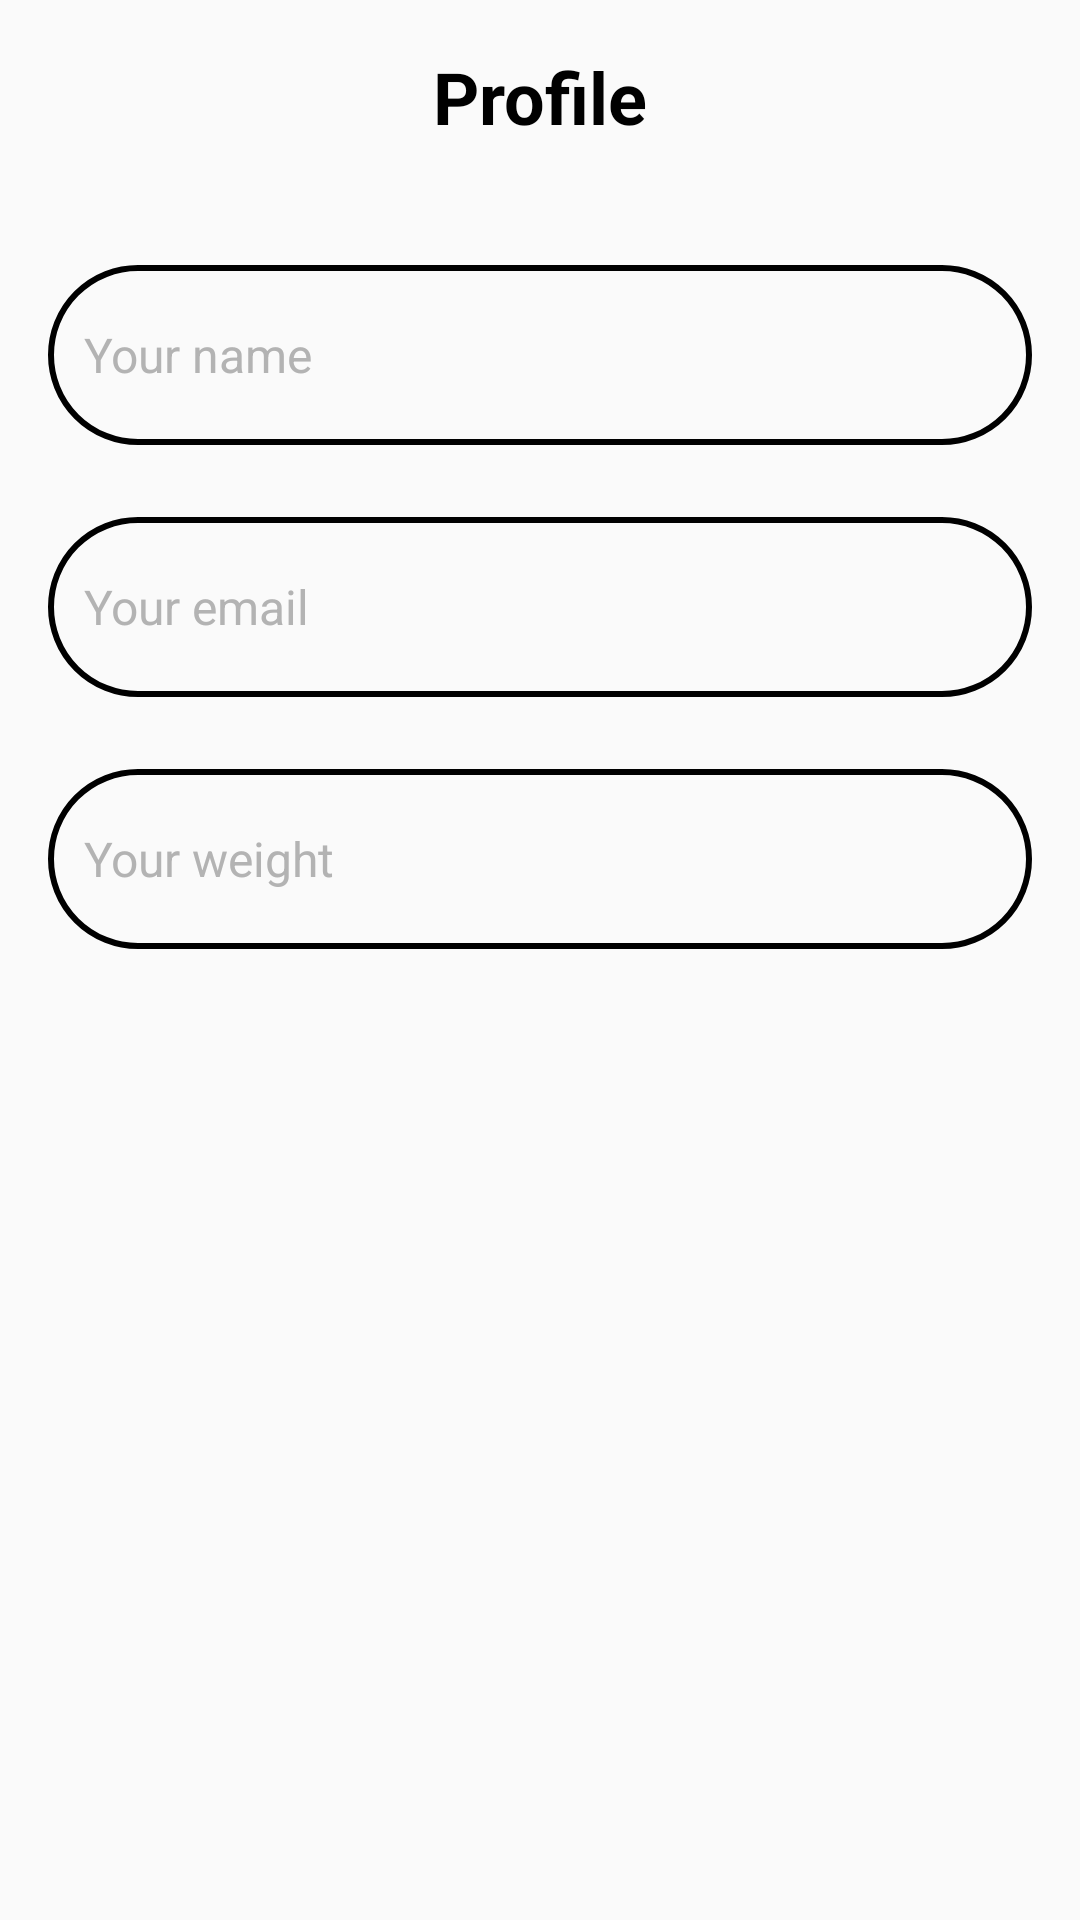

Layout XML and referenced resources for this Android screen:
<!-- AndroidManifest.xml: application theme AppTheme.NoActionBar -->
<!-- res/layout/fragment_profile.xml -->
<?xml version="1.0" encoding="utf-8"?>
<android.support.constraint.ConstraintLayout xmlns:android="http://schemas.android.com/apk/res/android"
                                             xmlns:tools="http://schemas.android.com/tools"
                                             xmlns:app="http://schemas.android.com/apk/res-auto"
                                             android:layout_width="match_parent"
                                             android:layout_height="match_parent"
                                             tools:context=".ProfileFragment">

    <TextView
            android:id="@+id/profile_main_title"
            android:layout_width="wrap_content"
            android:layout_height="wrap_content"
            android:text="Profile"
            android:textColor="#000000"
            android:textSize="24sp"
            android:padding="16dp"
            android:textStyle="bold"
            app:layout_constraintStart_toStartOf="parent"
            app:layout_constraintEnd_toEndOf="parent"
            app:layout_constraintTop_toTopOf="parent"/>


    <EditText
            android:id="@+id/fragment_profile_name"
            android:layout_width="match_parent"
            android:layout_height="60dp"
            android:background="@drawable/rounded_input_dark"
            android:hint="Your name"
            android:textSize="16dp"
            android:paddingLeft="12dp"
            android:layout_marginEnd="16dp"
            android:layout_marginTop="24dp"
            android:layout_marginStart="16dp"
            android:textColor="#000000"
            android:inputType="number"
            android:textColorHint="#b3b3b3"
            tools:ignore="TextFields"
            app:layout_constraintTop_toBottomOf="@id/profile_main_title"

    />


    <EditText
            android:id="@+id/fragment_profile_email"
            android:layout_width="match_parent"
            android:layout_height="60dp"
            android:background="@drawable/rounded_input_dark"
            android:hint="Your email"
            android:textSize="16dp"
            android:paddingLeft="12dp"
            android:layout_marginEnd="16dp"
            android:layout_marginTop="24dp"
            android:layout_marginStart="16dp"
            android:textColor="#000000"
            android:inputType="number"
            android:textColorHint="#b3b3b3"
            tools:ignore="TextFields"
            app:layout_constraintTop_toBottomOf="@id/fragment_profile_name"
    />


    <EditText
            android:id="@+id/fragment_profile_weight"
            android:layout_width="match_parent"
            android:layout_height="60dp"
            android:background="@drawable/rounded_input_dark"
            android:hint="Your weight"
            android:textSize="16dp"
            android:paddingLeft="12dp"
            android:layout_marginEnd="16dp"
            android:layout_marginTop="24dp"
            android:layout_marginStart="16dp"
            android:textColor="#000000"
            android:inputType="number"
            android:textColorHint="#b3b3b3"
            tools:ignore="TextFields"
            app:layout_constraintTop_toBottomOf="@id/fragment_profile_email"
    />

</android.support.constraint.ConstraintLayout>
<!-- resources referenced by this layout -->
<resources>
  <!-- drawable rounded_input_dark (drawable) -->
  <?xml version="1.0" encoding="utf-8"?>
  <selector xmlns:android="http://schemas.android.com/apk/res/android">
      <item>
          <shape android:shape="rectangle">
              <solid android:color="@android:color/transparent"/>
              <stroke android:width="2dp" android:color="#000000"/>
              <corners android:radius="32dp"/>
              
              
          </shape>
      </item>
  </selector>
  <style name="AppTheme.NoActionBar">
          <item name="windowActionBar">false</item>
          <item name="windowNoTitle">true</item>
      </style>
</resources>
